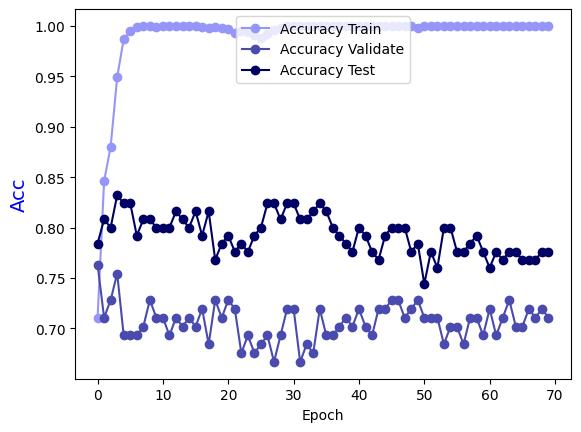

The data file committed next to this chart (first rows):
Epoch, Accuracy Train, Accuracy Validate, Accuracy Test
0.0, 0.7103, 0.7632, 0.784
1.0, 0.8462, 0.7105, 0.808
2.0, 0.8801, 0.7281, 0.8
3.0, 0.9491, 0.7544, 0.832
4.0, 0.987, 0.693, 0.824
5.0, 0.995, 0.693, 0.824
6.0, 0.999, 0.693, 0.792
7.0, 1.0, 0.7018, 0.808
8.0, 1.0, 0.7281, 0.808
9.0, 0.999, 0.7105, 0.8
10.0, 1.0, 0.7105, 0.8
11.0, 1.0, 0.693, 0.8
12.0, 1.0, 0.7105, 0.816
13.0, 1.0, 0.7018, 0.808
14.0, 1.0, 0.7105, 0.8
15.0, 1.0, 0.7018, 0.816
16.0, 0.999, 0.7193, 0.792
17.0, 0.998, 0.6842, 0.816
18.0, 0.999, 0.7281, 0.768
19.0, 0.998, 0.7105, 0.784
20.0, 0.997, 0.7281, 0.792
21.0, 0.993, 0.7193, 0.776
22.0, 0.995, 0.6754, 0.784
23.0, 0.994, 0.693, 0.776
24.0, 0.991, 0.6754, 0.792
25.0, 0.988, 0.6842, 0.8
26.0, 0.992, 0.693, 0.824
27.0, 0.996, 0.6667, 0.824
28.0, 0.998, 0.693, 0.808
29.0, 1.0, 0.7193, 0.824
30.0, 1.0, 0.7193, 0.824
31.0, 1.0, 0.6667, 0.808
32.0, 1.0, 0.6842, 0.808
33.0, 1.0, 0.6754, 0.816
34.0, 1.0, 0.7193, 0.824
35.0, 1.0, 0.693, 0.816
36.0, 1.0, 0.693, 0.8
37.0, 1.0, 0.7018, 0.792
38.0, 1.0, 0.7105, 0.784
39.0, 1.0, 0.7018, 0.776
40.0, 1.0, 0.7193, 0.8
41.0, 1.0, 0.7018, 0.792
42.0, 1.0, 0.693, 0.776
43.0, 1.0, 0.7193, 0.768
44.0, 1.0, 0.7193, 0.792
45.0, 1.0, 0.7281, 0.8
46.0, 1.0, 0.7281, 0.8
47.0, 1.0, 0.7105, 0.8
48.0, 1.0, 0.7193, 0.776
49.0, 0.998, 0.7281, 0.784
50.0, 1.0, 0.7105, 0.744
51.0, 1.0, 0.7105, 0.776
52.0, 1.0, 0.7105, 0.76
53.0, 1.0, 0.6842, 0.8
54.0, 1.0, 0.7018, 0.8
55.0, 1.0, 0.7018, 0.776
56.0, 1.0, 0.6842, 0.776
57.0, 1.0, 0.7105, 0.784
58.0, 1.0, 0.7105, 0.792
59.0, 1.0, 0.693, 0.776
... 10 more rows
